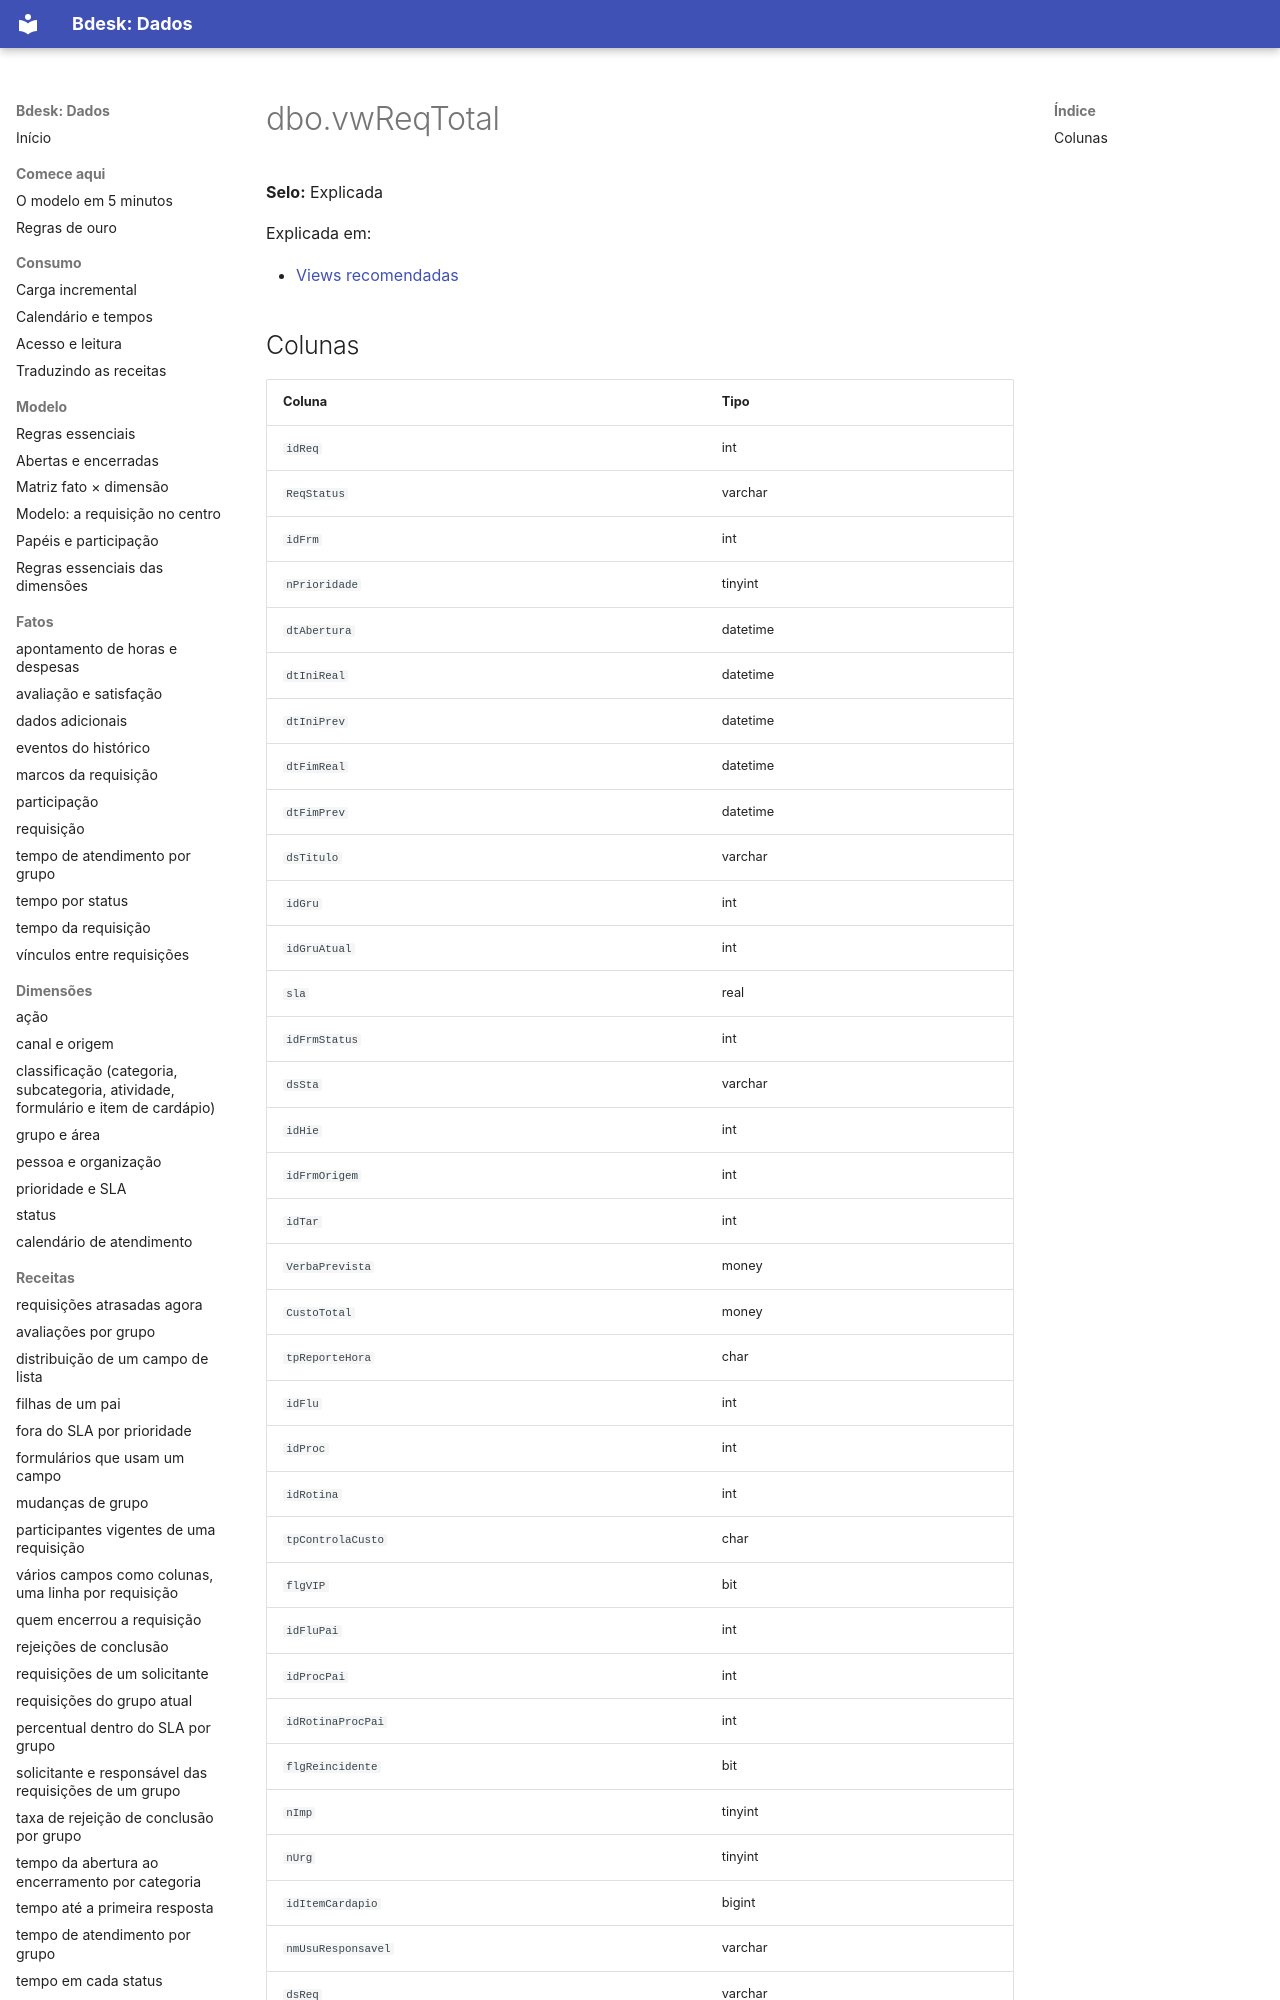

repository: bdeskapp/dados · page: dicionario/views/dbo-vwreqtotal/index.html · generator: mkdocs

---
gerado: sincronizacao
---

# dbo.vwReqTotal

**Selo:** Explicada

Explicada em:

- [Views recomendadas](../../views/views-recomendadas.md)

## Colunas

| Coluna | Tipo |
|---|---|
| `idReq` | int |
| `ReqStatus` | varchar |
| `idFrm` | int |
| `nPrioridade` | tinyint |
| `dtAbertura` | datetime |
| `dtIniReal` | datetime |
| `dtIniPrev` | datetime |
| `dtFimReal` | datetime |
| `dtFimPrev` | datetime |
| `dsTitulo` | varchar |
| `idGru` | int |
| `idGruAtual` | int |
| `sla` | real |
| `idFrmStatus` | int |
| `dsSta` | varchar |
| `idHie` | int |
| `idFrmOrigem` | int |
| `idTar` | int |
| `VerbaPrevista` | money |
| `CustoTotal` | money |
| `tpReporteHora` | char |
| `idFlu` | int |
| `idProc` | int |
| `idRotina` | int |
| `tpControlaCusto` | char |
| `flgVIP` | bit |
| `idFluPai` | int |
| `idProcPai` |
